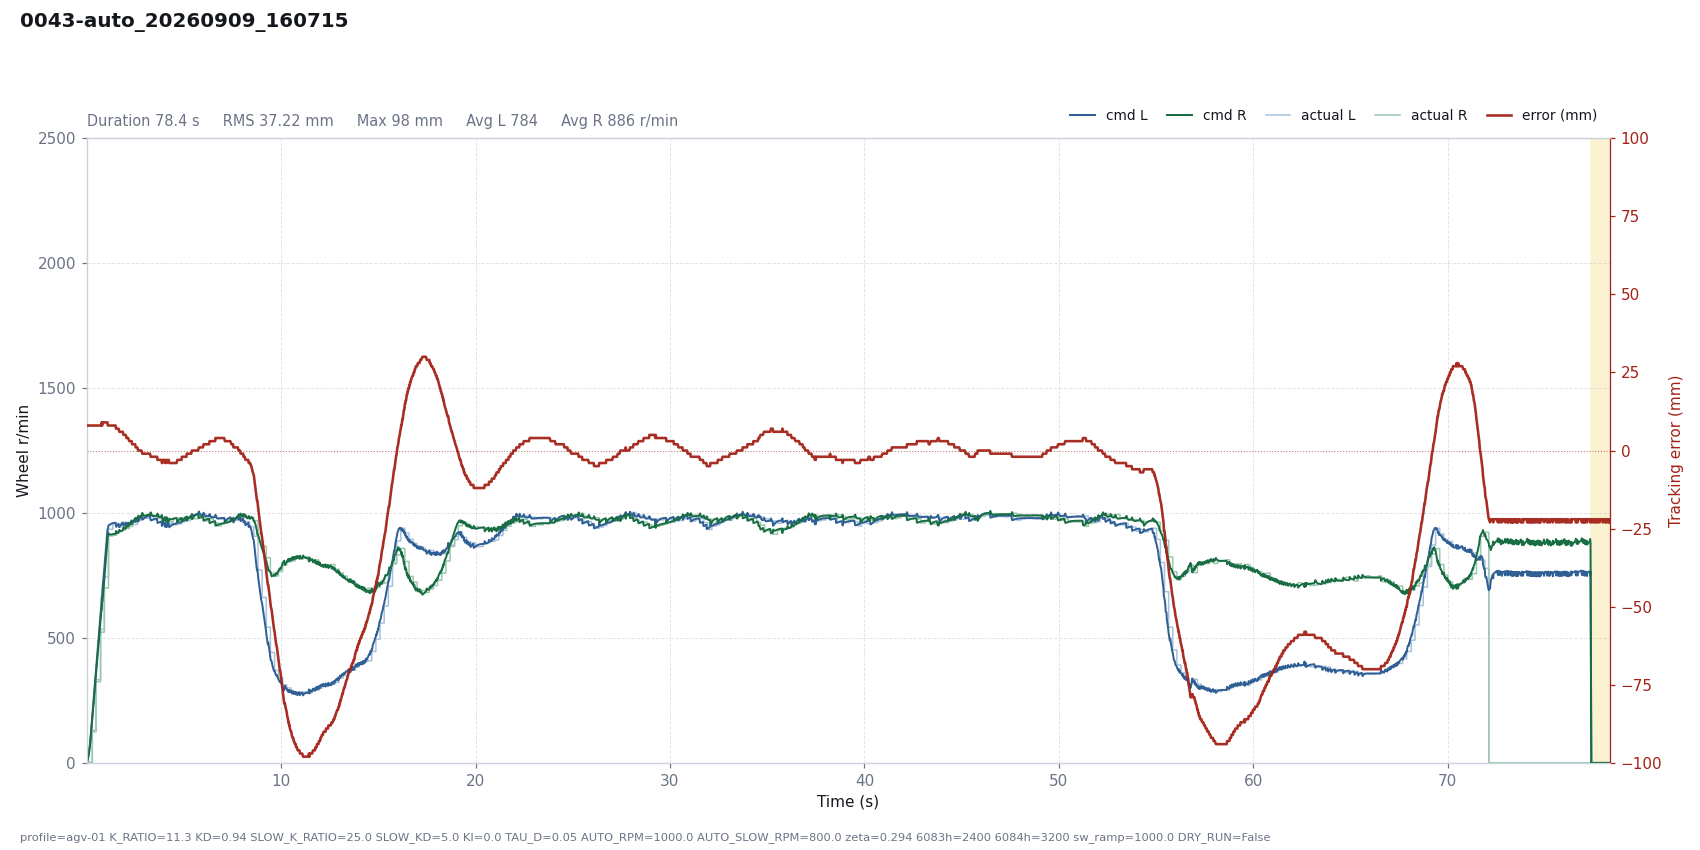

The file beside this chart, header and first rows:
# profile=agv-01 K_RATIO=11.3 KD=0.94 SL…
t, dt, state, e_mm, e_used, p, i, d, omega_cmd, speed_red, v_base, n_l, n_r, sat_scale, rpm_l, rpm_r, has_track, n_tracks, guard, sw_l, sw_r, loop_ms, branch, slow
0.0011, 0.0200, run, 8, -8, 0.0000, 0.0000, 0.0000, -0.0000, 0.0137, 1.6, 1.608, 1.564, 1, 0, 0, 1, 1, , 5943, 5943, 20, right, 0
0.0199, 0.0189, run, 8, -8, 0.0000, 0.0000, 0.0000, -0.0000, 0.0488, 4.533, 4.519, 4.449, 1, 0, 0, 1, 1, , 5943, 5943, 18.86, right, 0
0.0521, 0.0321, run, 8, -8, 0.0001, 0.0000, 0.0000, -0.0001, 0.2115, 13.65, 13.54, 13.34, 1, 3, 3, 1, 1, , 5943, 5943, 32.12, right, 0
0.0716, 0.0197, run, 8, -8, 0.0004, 0.0000, 0.0000, -0.0004, 0.3579, 20.81, 20.75, 20.15, 1, 3, 3, 1, 1, , 5943, 5943, 19.73, right, 0
0.0921, 0.0203, run, 8, -8, 0.0006, 0.0000, 0.0000, -0.0006, 0.5652, 29.83, 29.72, 28.81, 1, 3, 3, 1, 1, , 5943, 5943, 20.31, right, 0
0.1121, 0.0200, run, 8, -8, 0.0008, 0.0000, 0.0000, -0.0008, 0.8306, 40.33, 40.16, 38.85, 1, 3, 3, 1, 1, , 5943, 5943, 20.04, right, 0
0.1323, 0.0202, run, 8, -8, 0.0011, 0.0000, 0.0000, -0.0011, 1.165, 52.56, 52.28, 50.51, 1, 3, 3, 1, 1, , 5943, 5943, 20.2, right, 0
0.1527, 0.0201, run, 8, -8, 0.0015, 0.0000, 0.0000, -0.0015, 1.569, 66.33, 65.92, 63.61, 1, 3, 3, 1, 1, , 5943, 5943, 20.09, right, 0
0.1724, 0.0200, run, 8, -8, 0.0019, 0.0000, 0.0000, -0.0019, 2.044, 81.63, 81.04, 78.13, 1, 3, 3, 1, 1, , 5943, 5943, 19.99, right, 0
0.1924, 0.0201, run, 8, -8, 0.0023, 0.0000, 0.0000, -0.0023, 2.599, 98.59, 97.78, 94.2, 1, 3, 3, 1, 1, , 5943, 5943, 20.06, right, 0
0.2126, 0.0202, run, 8, -8, 0.0028, 0.0000, 0.0000, -0.0028, 3.237, 117.3, 116.2, 111.9, 1, 3, 3, 1, 1, , 5943, 5943, 20.17, right, 0
0.2327, 0.0200, run, 8, -8, 0.0033, 0.0000, 0.0000, -0.0033, 3.953, 137.3, 135.9, 130.8, 1, 3, 3, 1, 1, , 5943, 5943, 20.03, right, 0
0.2671, 0.0342, run, 8, -8, 0.0039, 0.0000, 0.0000, -0.0039, 5.357, 171.5, 169.1, 163.1, 1, 124, 130, 1, 1, , 823, 1847, 34.17, right, 0
0.2840, 0.0171, run, 8, -8, 0.0049, 0.0000, 0.0000, -0.0049, 6.101, 188.6, 186.3, 178.7, 1, 124, 130, 1, 1, , 823, 1847, 17.13, right, 0
0.3040, 0.0200, run, 8, -8, 0.0054, 0.0000, 0.0000, -0.0054, 7.02, 208.7, 205.8, 197.5, 1, 124, 130, 1, 1, , 823, 1847, 20.04, right, 0
0.3241, 0.0201, run, 8, -8, 0.0059, 0.0000, 0.0000, -0.0059, 7.982, 228.8, 225.4, 216.2, 1, 124, 130, 1, 1, , 823, 1847, 20.1, right, 0
0.3442, 0.0201, run, 8, -8, 0.0065, 0.0000, 0.0000, -0.0065, 8.98, 248.9, 244.9, 234.9, 1, 124, 130, 1, 1, , 823, 1847, 20.12, right, 0
0.3643, 0.0201, run, 8, -8, 0.0071, 0.0000, 0.0000, -0.0071, 10.01, 269, 264.5, 253.5, 1, 124, 130, 1, 1, , 823, 1847, 20.12, right, 0
0.3843, 0.0200, run, 8, -8, 0.0076, 0.0000, 0.0000, -0.0076, 11.06, 289, 283.8, 272, 1, 124, 130, 1, 1, , 823, 1847, 19.99, right, 0
0.4046, 0.0201, run, 8, -8, 0.0082, 0.0000, 0.0000, -0.0082, 12.13, 309.1, 303.3, 290.6, 1, 124, 130, 1, 1, , 823, 1847, 20.11, right, 0
0.4245, 0.0201, run, 8, -8, 0.0088, 0.0000, 0.0000, -0.0088, 13.22, 329.2, 322.8, 309.2, 1, 124, 130, 1, 1, , 823, 1847, 20.12, right, 0
0.4445, 0.0200, run, 8, -8, 0.0093, 0.0000, 0.0000, -0.0093, 14.33, 349.2, 342.1, 327.7, 1, 124, 130, 1, 1, , 823, 1847, 20.03, right, 0
0.4764, 0.0319, run, 8, -8, 0.0099, 0.0000, 0.0000, -0.0099, 16.13, 381.2, 372.7, 357.4, 1, 333, 325, 1, 1, , 823, 1847, 31.94, right, 0
0.4967, 0.0201, run, 8, -8, 0.0108, 0.0000, 0.0000, -0.0108, 17.27, 401.3, 392.4, 375.7, 1, 333, 325, 1, 1, , 823, 1847, 20.11, right, 0
0.5168, 0.0202, run, 8, -8, 0.0114, 0.0000, 0.0000, -0.0114, 18.42, 421.5, 411.9, 394.3, 1, 333, 325, 1, 1, , 823, 1847, 20.19, right, 0
0.5368, 0.0200, run, 8, -8, 0.0120, 0.0000, 0.0000, -0.0120, 19.57, 441.5, 431.2, 412.6, 1, 333, 325, 1, 1, , 823, 1847, 19.99, right, 0
0.5571, 0.0202, run, 8, -8, 0.0125, 0.0000, 0.0000, -0.0125, 20.75, 461.7, 450.6, 431.2, 1, 333, 325, 1, 1, , 823, 1847, 20.2, right, 0
0.5770, 0.0200, run, 8, -8, 0.0131, 0.0000, 0.0000, -0.0131, 21.91, 481.7, 469.9, 449.6, 1, 333, 325, 1, 1, , 823, 1847, 20.01, right, 0
0.5972, 0.0202, run, 8, -8, 0.0137, 0.0000, 0.0000, -0.0137, 23.09, 501.9, 489.3, 468.2, 1, 333, 325, 1, 1, , 823, 1847, 20.16, right, 0
0.6172, 0.0200, run, 8, -8, 0.0143, 0.0000, 0.0000, -0.0143, 24.27, 521.9, 508.6, 486.6, 1, 333, 325, 1, 1, , 823, 1847, 20.03, right, 0
0.6374, 0.0202, run, 8, -8, 0.0148, 0.0000, 0.0000, -0.0148, 25.46, 542.1, 528.1, 505.2, 1, 333, 325, 1, 1, , 823, 1847, 20.19, right, 0
0.6574, 0.0200, run, 8, -8, 0.0154, 0.0000, 0.0000, -0.0154, 26.64, 562.1, 547.4, 523.6, 1, 333, 325, 1, 1, , 823, 1847, 20.03, right, 0
0.6897, 0.0322, run, 8, -8, 0.0160, 0.0000, 0.0000, -0.0160, 28.55, 594.3, 578.1, 553.4, 1, 534, 523, 1, 1, , 823, 1847, 32.22, right, 0
0.7097, 0.0200, run, 8, -8, 0.0169, 0.0000, 0.0000, -0.0169, 29.74, 614.3, 597.6, 571.5, 1, 534, 523, 1, 1, , 823, 1847, 19.99, right, 0
0.7297, 0.0200, run, 8, -8, 0.0174, 0.0000, 0.0000, -0.0174, 30.93, 634.4, 616.9, 589.9, 1, 534, 523, 1, 1, , 823, 1847, 20.04, right, 0
0.7497, 0.0201, run, 8, -8, 0.0180, 0.0000, 0.0000, -0.0180, 32.12, 654.4, 636.3, 608.4, 1, 534, 523, 1, 1, , 823, 1847, 20.08, right, 0
0.7698, 0.0201, run, 9, -9, 0.0209, 0.0000, 0.0134, -0.0343, 36.63, 674.5, 664.4, 611.3, 1, 534, 523, 1, 1, , 823, 1847, 20.08, right, 0
0.7899, 0.0201, run, 8, -8, 0.0192, 0.0000, -0.0038, -0.0153, 38.12, 694.6, 668.3, 644.6, 1, 534, 523, 1, 1, , 823, 1847, 20.07, right, 0
0.8100, 0.0201, run, 9, -9, 0.0222, 0.0000, 0.0107, -0.0329, 41.75, 714.7, 698.4, 647.5, 1, 534, 523, 1, 1, , 823, 1847, 20.11, right, 0
0.8300, 0.0201, run, 9, -9, 0.0228, 0.0000, 0.0076, -0.0304, 44.47, 734.8, 713.8, 666.7, 1, 534, 523, 1, 1, , 823, 1847, 20.06, right, 0
0.8501, 0.0201, run, 9, -9, 0.0235, 0.0000, 0.0054, -0.0289, 46.58, 754.8, 730.6, 685.9, 1, 534, 523, 1, 1, , 823, 1847, 20.09, right, 0
0.8704, 0.0202, run, 9, -9, 0.0241, 0.0000, 0.0039, -0.0280, 48.26, 775, 748.4, 705.1, 1, 534, 523, 1, 1, , 823, 1847, 20.19, right, 0
0.9029, 0.0325, run, 9, -9, 0.0248, 0.0000, 0.0023, -0.0271, 50.4, 807.6, 778.1, 736.2, 1, 744, 700, 1, 1, , 823, 1847, 32.54, right, 0
0.9228, 0.0199, run, 9, -9, 0.0258, 0.0000, 0.0017, -0.0275, 51.57, 827.5, 797.2, 754.7, 1, 744, 700, 1, 1, , 823, 1847, 19.92, right, 0
0.9430, 0.0201, run, 9, -9, 0.0264, 0.0000, 0.0012, -0.0276, 52.67, 847.6, 816.3, 773.6, 1, 744, 700, 1, 1, , 823, 1847, 20.15, right, 0
0.9631, 0.0201, run, 9, -9, 0.0271, 0.0000, 0.0009, -0.0279, 53.73, 867.8, 835.6, 792.4, 1, 744, 700, 1, 1, , 823, 1847, 20.13, right, 0
0.9831, 0.0200, run, 9, -9, 0.0277, 0.0000, 0.0006, -0.0283, 54.77, 887.8, 854.9, 811.1, 1, 744, 700, 1, 1, , 823, 1847, 20.01, right, 0
1.003, 0.0202, run, 9, -9, 0.0284, 0.0000, 0.0004, -0.0288, 55.82, 908, 874.4, 829.9, 1, 744, 700, 1, 1, , 823, 1847, 20.2, right, 0
1.023, 0.0200, run, 9, -9, 0.0290, 0.0000, 0.0003, -0.0293, 56.88, 928, 893.8, 848.5, 1, 744, 700, 1, 1, , 823, 1847, 20.05, right, 0
1.043, 0.0199, run, 9, -9, 0.0297, 0.0000, 0.0002, -0.0299, 57.95, 947.9, 913.1, 866.9, 1, 744, 700, 1, 1, , 823, 1847, 19.9, right, 0
1.064, 0.0204, run, 9, -9, 0.0303, 0.0000, 0.0002, -0.0304, 59.07, 968.4, 932.8, 885.7, 1, 744, 700, 1, 1, , 823, 1847, 20.43, right, 0
1.084, 0.0201, run, 8, -8, 0.0275, 0.0000, -0.0133, -0.0142, 62.87, 988.5, 936.6, 914.6, 1, 744, 700, 1, 1, , 823, 1847, 20.11, right, 0
1.117, 0.0330, run, 8, -8, 0.0281, 0.0000, -0.0080, -0.0201, 65.7, 1000, 949.8, 918.8, 1, 935, 908, 1, 1, , 1847, 823, 33.03, right, 0
1.137, 0.0201, run, 8, -8, 0.0284, 0.0000, -0.0057, -0.0227, 66.51, 1000, 951, 915.9, 1, 935, 908, 1, 1, , 1847, 823, 20.11, right, 0
1.157, 0.0202, run, 8, -8, 0.0284, 0.0000, -0.0041, -0.0243, 66.75, 1000, 952.1, 914.4, 1, 935, 908, 1, 1, , 1847, 823, 20.18, right, 0
1.177, 0.0200, run, 8, -8, 0.0284, 0.0000, -0.0029, -0.0255, 66.61, 1000, 953.1, 913.7, 1, 935, 908, 1, 1, , 1847, 823, 20.01, right, 0
1.197, 0.0200, run, 8, -8, 0.0284, 0.0000, -0.0021, -0.0263, 66.26, 1000, 954.1, 913.4, 1, 935, 908, 1, 1, , 1847, 823, 20.04, right, 0
1.217, 0.0201, run, 8, -8, 0.0284, 0.0000, -0.0015, -0.0269, 65.78, 1000, 955, 913.4, 1, 935, 908, 1, 1, , 1847, 823, 20.13, right, 0
1.237, 0.0201, run, 8, -8, 0.0284, 0.0000, -0.0011, -0.0273, 65.25, 1000, 955.9, 913.6, 1, 935, 908, 1, 1, , 1847, 823, 20.06, right, 0
... 3,719 more rows
